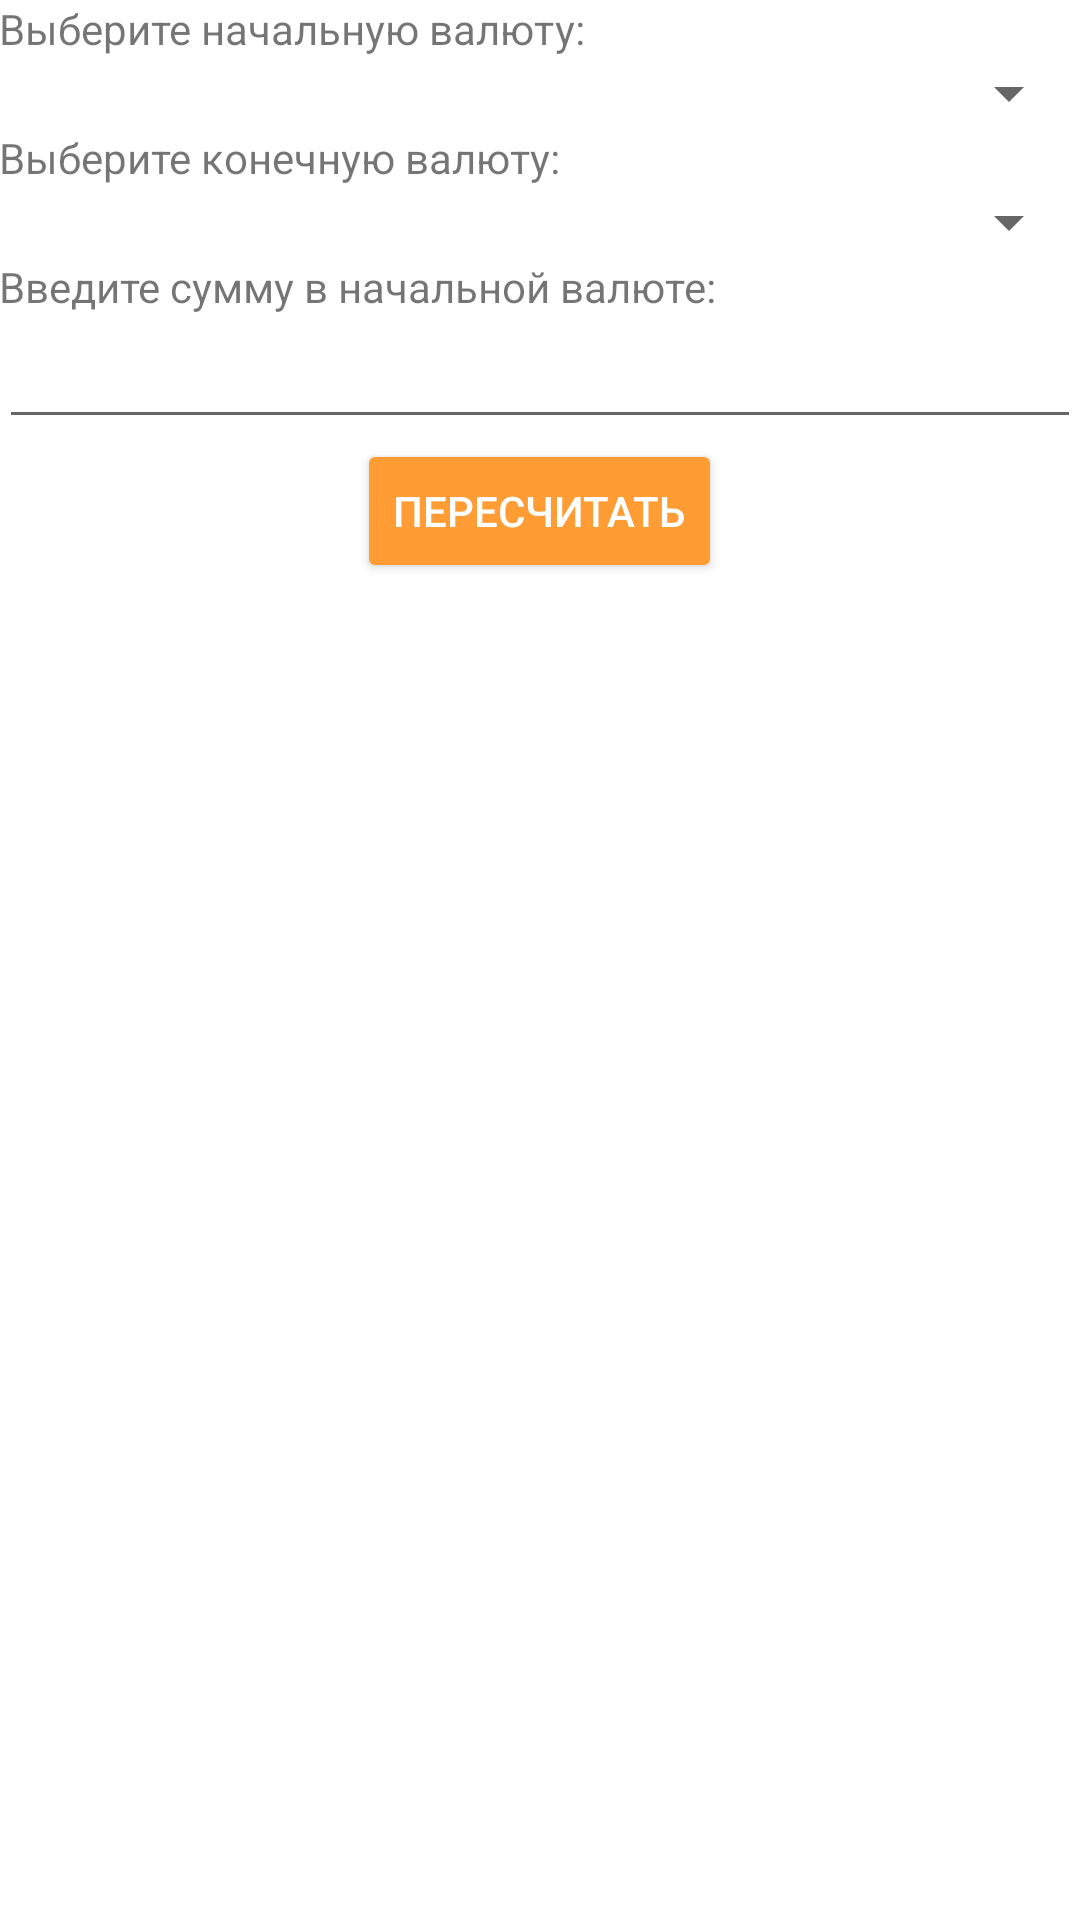

Produce the Android XML layout that renders to this screen, including the resource entries it uses.
<!-- AndroidManifest.xml: application theme AppTheme -->
<!-- res/layout/fragment_currencies.xml -->
<?xml version="1.0" encoding="utf-8"?>

<LinearLayout xmlns:android="http://schemas.android.com/apk/res/android"
    xmlns:tools="http://schemas.android.com/tools"
    android:id="@+id/activity_main"
    android:layout_width="match_parent"
    android:layout_height="match_parent"
    android:background="@android:color/white"
    android:orientation="vertical"
    android:paddingBottom="@dimen/activity_vertical_margin"
    android:paddingLeft="@dimen/activity_horizontal_margin"
    android:paddingRight="@dimen/activity_horizontal_margin"
    android:paddingTop="@dimen/activity_vertical_margin"
    tools:context="com.sberbank.MainActivity">

    <TextView
        android:id="@+id/start_currency_text"
        android:layout_width="match_parent"
        android:layout_height="wrap_content"
        android:text="@string/start_currency_label" />

    <Spinner
        android:id="@+id/start_currency_spinner"
        android:layout_width="match_parent"
        android:layout_height="wrap_content"/>

    <TextView
        android:id="@+id/end_currency_text"
        android:layout_width="match_parent"
        android:layout_height="wrap_content"
        android:text="@string/end_currency_label" />

    <Spinner
        android:id="@+id/end_currency_spinner"
        android:layout_width="match_parent"
        android:layout_height="wrap_content"/>

    <TextView
        android:layout_width="match_parent"
        android:layout_height="wrap_content"
        android:text="@string/start_currency_input_label"/>

    <EditText
        android:id="@+id/start_value_edit_text"
        android:layout_width="match_parent"
        android:layout_height="wrap_content"
        android:inputType="numberDecimal" />

    <Button
        android:id="@+id/result_button"
        android:text="@string/result_button_label"
        android:layout_gravity="center_horizontal"
        android:layout_width="wrap_content"
        android:layout_height="wrap_content" />

</LinearLayout>
<!-- resources referenced by this layout -->
<resources>
  <dimen name="activity_horizontal_margin">64dp</dimen>
  <string name="end_currency_label">Выберите конечную валюту:</string>
  <string name="result_button_label">Пересчитать</string>
  <string name="start_currency_input_label">Введите сумму в начальной валюте:</string>
  <string name="start_currency_label">Выберите начальную валюту:</string>
  <style name="AppTheme" parent="Theme.AppCompat.Light.DarkActionBar">
          
          <item name="colorPrimary">@color/colorPrimary</item>
          <item name="colorPrimaryDark">@color/colorPrimaryDark</item>
          <item name="colorAccent">@color/colorAccent</item>
          <item name="subtitle">Всегда рядом</item>
          <item name="actionBarStyle">@style/Toolbar</item>
          <item name="icon">@drawable/ic_app_icon</item>
          <item name="buttonStyle">@style/Widget.AppCompat.Button.Colored</item>
      </style>
  <color name="colorPrimary">#56AB3C</color>
  <color name="colorPrimaryDark">#56AB3C</color>
  <color name="colorAccent">#FF9D34</color>
  <style name="Toolbar" parent="@style/Widget.AppCompat.Light.ActionBar.Solid.Inverse">
          <item name="background">@android:color/white</item>
          <item name="titleTextStyle">@style/TitleTextStyle</item>
          <item name="subtitleTextStyle">@style/SubTitleTextStyle</item>
          <item name="displayOptions">showHome|showTitle</item>
      </style>
  <!-- drawable ic_app_icon: png bitmap (drawable-hdpi, 8490 bytes) -->
  <style name="TitleTextStyle" parent="@style/TextAppearance.AppCompat.Widget.ActionBar.Title">
          <item name="android:textColor">@color/colorPrimary</item>
      </style>
  <style name="SubTitleTextStyle" parent="@style/TextAppearance.AppCompat.Widget.ActionBar.Title">
          <item name="android:textColor">@color/colorAccent</item>
          <item name="android:textSize">12sp</item>
      </style>
</resources>
